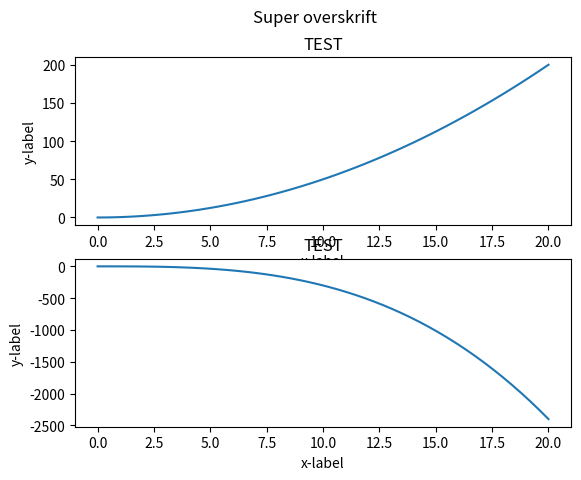

The matplotlib source for this figure:
import matplotlib.pyplot as plt
import numpy as np

xverdier = np.linspace(0, 20, 50)

# Graf 1
yverdier = 0.5*xverdier**2 
fig,axs = plt.subplots(2,1)
fig.suptitle("Super overskrift")
print(axs)   
axs[0].plot(xverdier, yverdier)


# Graf 2
yverdier = -0.3*xverdier**3 
axs[1].plot(xverdier, yverdier)

for ax in axs.flat:
    ax.set_title("TEST")
    ax.set(xlabel='x-label', ylabel='y-label')

plt.show()